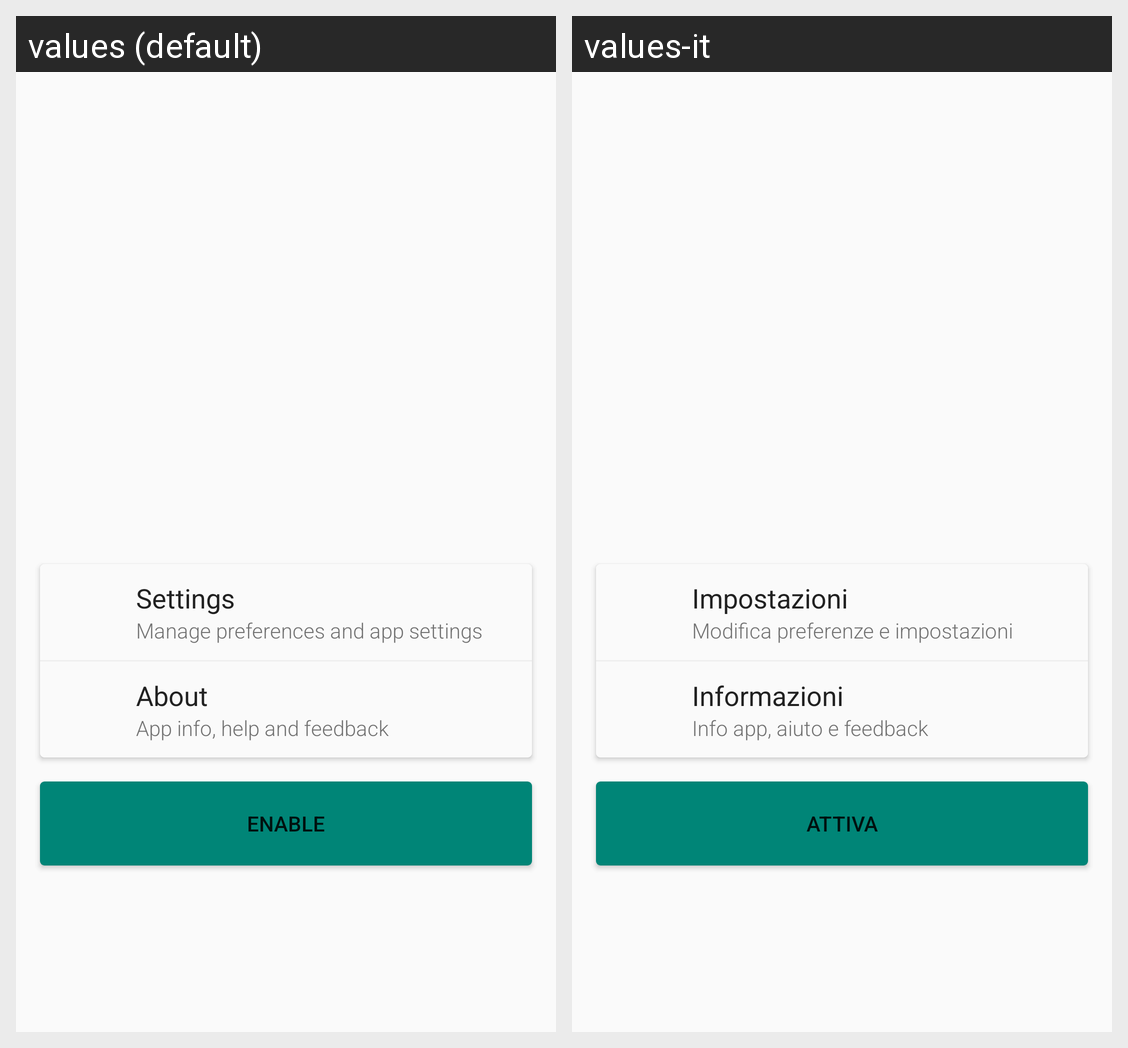

For this localized Android screen grid, give each drawn string resource with its value in every locale shown.
Android screen res/layout/content_scrolling.xml rendered under 2 locales, left to right: values (default), values-it. Device: Nexus 5 (rendered at 1080×1920; each locale shown at half size, 540×960, under a caption strip naming it); theme AppTheme.
Strings drawn on this screen, with the default value and each locale's value (text and hints the layout hard-codes, and strings that could not be matched under every locale, appear in the picture but are not listed):

title_activity_settings
  values: Settings
  values-it: Impostazioni

subtitle_settings
  values: Manage preferences and app settings
  values-it: Modifica preferenze e impostazioni

title_activity_about
  values: About
  values-it: Informazioni

subtitle_about
  values: App info, help and feedback
  values-it: Info app, aiuto e feedback

action_enable
  values: Enable
  values-it: Attiva
